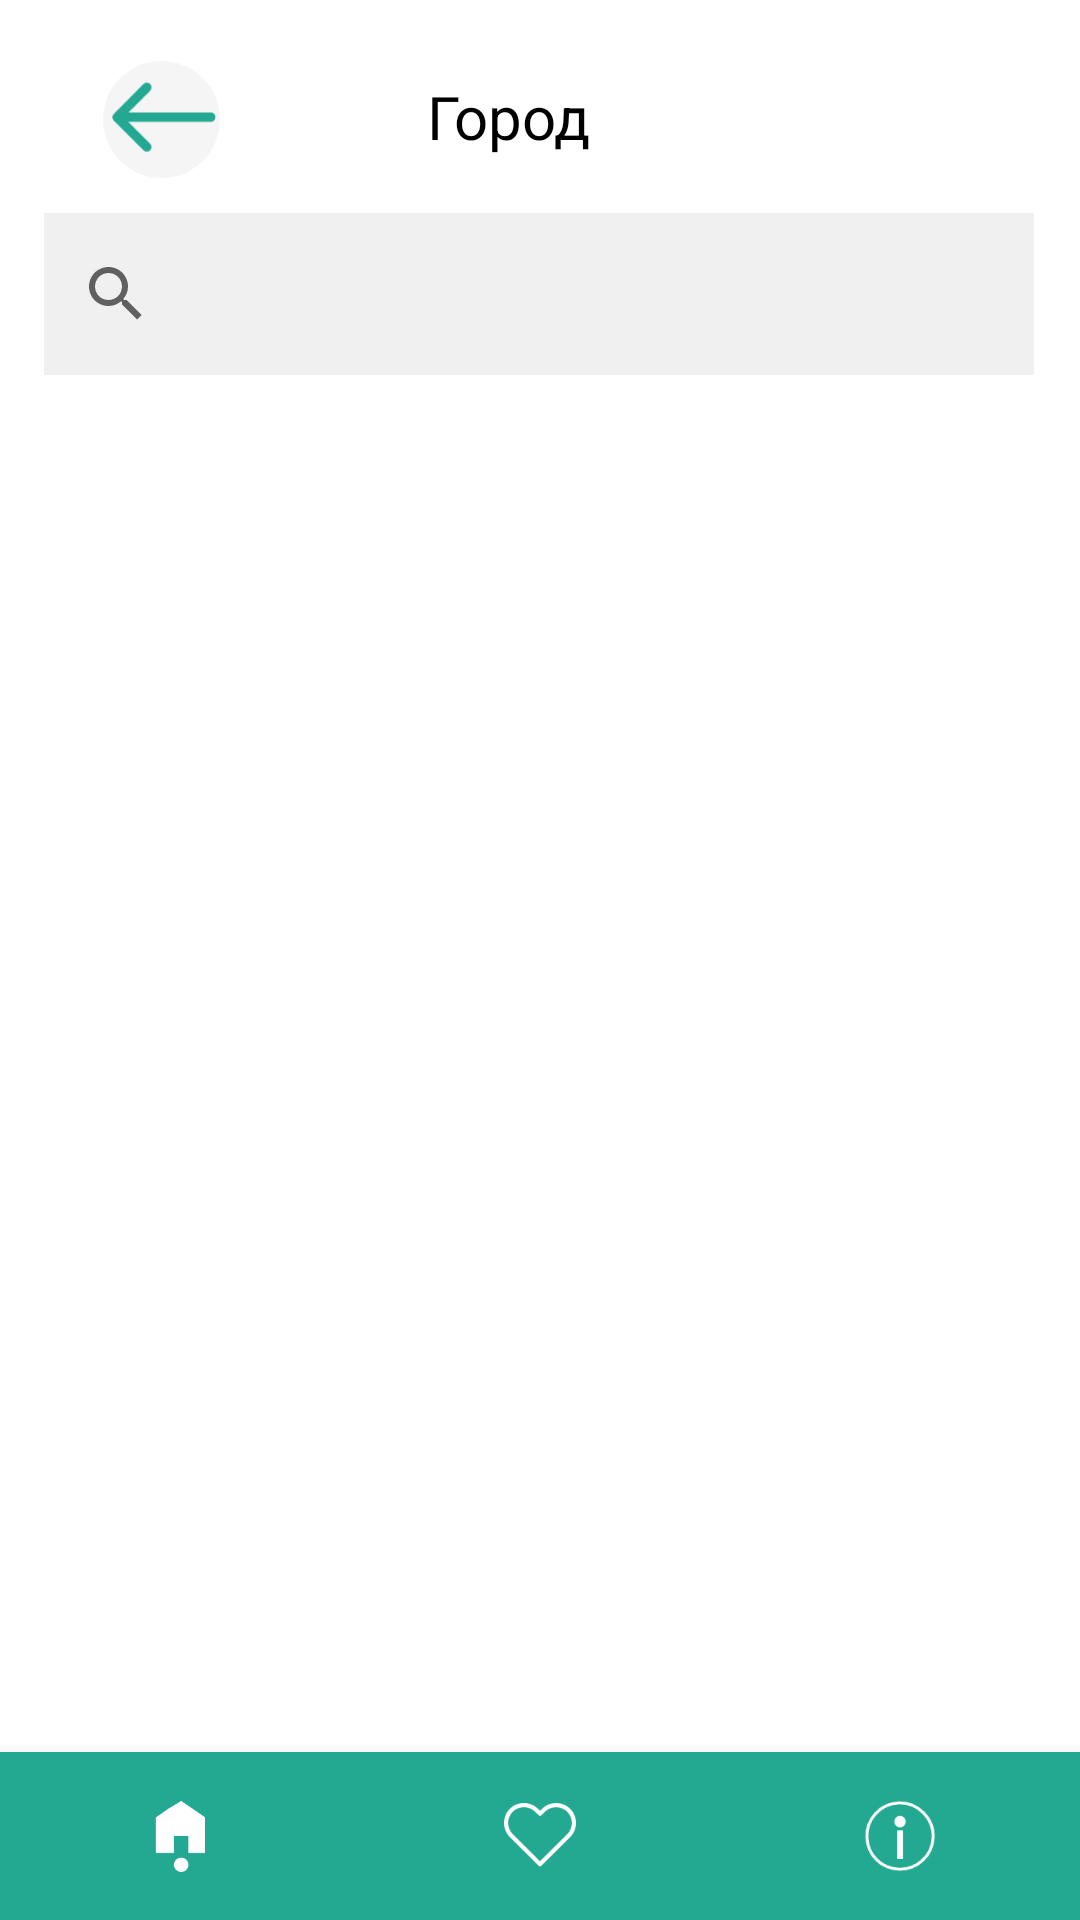

The Android layout XML behind this screen, and the referenced resources:
<!-- AndroidManifest.xml: application theme Theme.Travel -->
<!-- res/layout/activity_city.xml -->
<?xml version="1.0" encoding="utf-8"?>
<androidx.constraintlayout.widget.ConstraintLayout xmlns:android="http://schemas.android.com/apk/res/android"
    xmlns:app="http://schemas.android.com/apk/res-auto"
    xmlns:tools="http://schemas.android.com/tools"
    android:id="@+id/container_city"
    android:layout_width="match_parent"
    android:layout_height="match_parent">

    <androidx.appcompat.widget.SearchView
        android:id="@+id/searchViewCity"
        android:layout_width="330dp"
        android:layout_height="54dp"
        android:background="@drawable/searchview_background"
        android:contextClickable="false"
        app:layout_constraintBottom_toBottomOf="parent"
        app:layout_constraintEnd_toEndOf="parent"
        app:layout_constraintHorizontal_bias="0.493"
        app:layout_constraintStart_toStartOf="parent"
        app:layout_constraintTop_toTopOf="parent"
        app:layout_constraintVertical_bias="0.121" />

    <TextView
        android:id="@+id/textView_city"
        android:layout_width="wrap_content"
        android:layout_height="wrap_content"
        android:padding="8dp"
        android:text="Город"
        android:textColor="@color/black"
        android:textSize="20sp"
        app:layout_constraintBottom_toBottomOf="parent"
        app:layout_constraintEnd_toEndOf="parent"
        app:layout_constraintHorizontal_bias="0.464"
        app:layout_constraintStart_toStartOf="parent"
        app:layout_constraintTop_toTopOf="parent"
        app:layout_constraintVertical_bias="0.029" />

    <ListView
        android:id="@+id/listCity"
        android:layout_width="335dp"
        android:layout_height="512dp"
        android:layout_marginBottom="76dp"
        android:focusableInTouchMode="false"
        android:isScrollContainer="false"
        app:layout_constraintBottom_toBottomOf="parent"
        app:layout_constraintHorizontal_bias="0.526"
        app:layout_constraintLeft_toLeftOf="parent"
        app:layout_constraintRight_toRightOf="parent" />

    <com.google.android.material.bottomnavigation.BottomNavigationView
        android:id="@+id/nav_view"
        android:layout_width="0dp"
        android:layout_height="wrap_content"
        android:layout_marginStart="0dp"
        android:layout_marginEnd="0dp"
        android:background="@color/app_color"
        app:itemIconTint="@color/white"
        app:layout_constraintBottom_toBottomOf="parent"
        app:layout_constraintLeft_toLeftOf="parent"
        app:layout_constraintRight_toRightOf="parent"
        app:menu="@menu/bottom_nav_menu"
        app:labelVisibilityMode="unlabeled"/>

    <ImageButton
        android:id="@+id/button_back_city"
        android:layout_width="57dp"
        android:layout_height="39dp"
        android:background="@android:color/transparent"
        android:src="@drawable/back"
        android:scaleType="fitCenter"
        android:onClick="onCityButtonClickBack"
        app:layout_constraintBottom_toBottomOf="parent"
        app:layout_constraintEnd_toEndOf="parent"
        app:layout_constraintHorizontal_bias="0.084"
        app:layout_constraintStart_toStartOf="parent"
        app:layout_constraintTop_toTopOf="parent"
        app:layout_constraintVertical_bias="0.034" />

    <TextView
        android:id="@+id/textView_Null"
        android:layout_width="wrap_content"
        android:layout_height="wrap_content"
        android:layout_marginStart="65dp"
        android:layout_marginTop="180dp"
        android:textSize="40px"
        app:layout_constraintStart_toStartOf="parent"
        app:layout_constraintTop_toTopOf="parent" />

</androidx.constraintlayout.widget.ConstraintLayout>
<!-- resources referenced by this layout -->
<resources>
  <color name="app_color">#23A892</color>
  <color name="black">#FF000000</color>
  <color name="white">#FFFFFFFF</color>
  <!-- drawable back (drawable) -->
  <?xml version="1.0" encoding="utf-8"?>
  <vector xmlns:android="http://schemas.android.com/apk/res/android"
      android:width="25dp"
      android:height="25dp"
      android:viewportWidth="25"
      android:viewportHeight="25">
  
      <path
          android:fillColor="#F5F5F5"
          android:pathData="M 12.5 0 C 19.4035593729 0 25 5.59644062712 25 12.5 C 25 19.4035593729 19.4035593729 25 12.5 25 C 5.59644062712 25 0 19.4035593729 0 12.5 C 0 5.59644062712 5.59644062712 0 12.5 0 Z" />
      <path
          android:fillColor="#23A892"
          android:pathData="M23 13C23.5523 13 24 12.5523 24 12C24 11.4477 23.5523 11 23 11V13ZM2.29289 11.2929C1.90237 11.6834 1.90237 12.3166 2.29289 12.7071L8.65685 19.0711C9.04738 19.4616 9.68054 19.4616 10.0711 19.0711C10.4616 18.6805 10.4616 18.0474 10.0711 17.6569L4.41421 12L10.0711 6.34315C10.4616 5.95262 10.4616 5.31946 10.0711 4.92893C9.68054 4.53841 9.04738 4.53841 8.65685 4.92893L2.29289 11.2929ZM23 11L3 11V13L23 13V11Z" />
  </vector>
  <!-- drawable searchview_background (drawable) -->
  <?xml version="1.0" encoding="utf-8"?>
  <shape xmlns:android="http://schemas.android.com/apk/res/android"
      android:shape="rectangle">
      <solid android:color="#F0F0F0" /> 
  </shape>
  <style name="Theme.Travel" parent="Theme.MaterialComponents.DayNight.DarkActionBar">
          
          <item name="colorPrimary">@color/app_color</item>
          <item name="colorPrimaryVariant">@color/app_color</item>
          <item name="colorOnPrimary">@color/white</item>
          
          <item name="colorSecondary">@color/teal_200</item>
          <item name="colorSecondaryVariant">@color/teal_700</item>
          <item name="colorOnSecondary">@color/black</item>
          
          <item name="android:statusBarColor">?attr/colorPrimaryVariant</item>
          
      </style>
  <color name="teal_200">#FF03DAC5</color>
  <color name="teal_700">#FF018786</color>
</resources>
